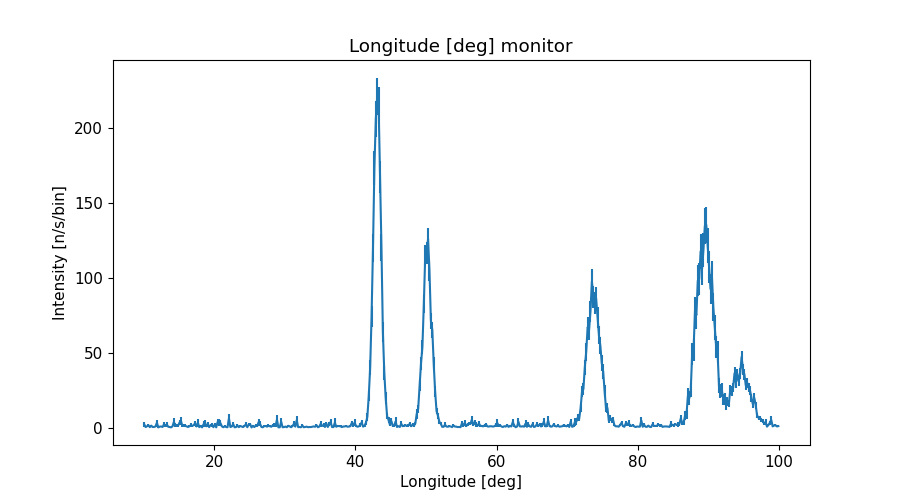

Data behind this chart, as committed beside it:
x_axis, Intensity, Error
1.009999999999999964e+01, 2.292354822000000070e+00, 1.618575609000000082e+00
1.030000000000000071e+01, 4.464269425999999874e-01, 2.499886121000000072e-01
1.050000000000000000e+01, 9.872259542000000332e-01, 4.689755172000000250e-01
1.069999999999999929e+01, 1.648491670999999936e+00, 8.351206912999999954e-01
1.090000000000000036e+01, 3.644180685000000253e-01, 1.098134887000000032e-01
1.109999999999999964e+01, 1.405444412999999892e+00, 6.525331773000000446e-01
1.130000000000000071e+01, 4.555892040000000254e-01, 2.147464611999999884e-01
1.150000000000000000e+01, 5.173568178999999878e-01, 3.058364968999999767e-01
1.169999999999999929e+01, 8.826000031999999829e-01, 4.716084274999999826e-01
1.190000000000000036e+01, 3.350164614000000096e+00, 1.686312430999999945e+00
1.209999999999999964e+01, 2.042208674000000057e-01, 4.587011233999999799e-02
1.230000000000000071e+01, 7.592410526999999743e-01, 3.742183456000000019e-01
1.250000000000000000e+01, 8.257330793999999585e-01, 5.695167840999999509e-01
1.269999999999999929e+01, 5.052024838999999989e-01, 1.953395927999999893e-01
1.290000000000000036e+01, 2.278480376000000085e+00, 1.287491372999999939e+00
1.309999999999999964e+01, 1.532108837000000001e+00, 1.150363803999999934e+00
1.330000000000000071e+01, 2.256376428999999906e+00, 1.477885571999999925e+00
1.350000000000000000e+01, 6.365484528999999503e-01, 3.368115342999999928e-01
1.369999999999999929e+01, 4.960106932000000191e-01, 2.161431238000000032e-01
1.390000000000000036e+01, 2.322786766000000114e-01, 4.714916285000000234e-02
1.409999999999999964e+01, 9.327328417000000371e-01, 4.908910100000000165e-01
1.430000000000000071e+01, 3.769497469000000045e+00, 2.655084572999999892e+00
1.450000000000000000e+01, 1.727156879000000034e+00, 1.338901611999999908e+00
1.469999999999999929e+01, 1.509628530000000080e+00, 1.270760550000000100e+00
1.490000000000000036e+01, 1.447150941999999940e+00, 9.047347464999999644e-01
1.509999999999999964e+01, 3.386945326999999839e+00, 1.850481250000000077e+00
1.530000000000000071e+01, 4.543586191000000163e+00, 2.892724261000000130e+00
1.550000000000000000e+01, 1.414354480000000081e+00, 1.134414224999999998e+00
1.569999999999999929e+01, 1.446571161999999910e+00, 1.181823824999999939e+00
1.590000000000000036e+01, 1.227868452999999915e+00, 9.549223671000000024e-01
1.610000000000000142e+01, 9.491588408000000143e-01, 4.798356720999999991e-01
1.630000000000000071e+01, 4.813856336999999819e-01, 2.462075384000000089e-01
1.650000000000000000e+01, 9.841960027999999694e-01, 6.488519710000000273e-01
1.669999999999999929e+01, 1.646024880999999995e+00, 1.230071160999999913e+00
1.689999999999999858e+01, 1.170609916000000084e+00, 6.077034687000000268e-01
1.710000000000000142e+01, 1.744005617000000008e+00, 8.782079170000000046e-01
1.730000000000000071e+01, 2.916997230000000219e+00, 1.496174708000000075e+00
1.750000000000000000e+01, 8.453247417000000485e-01, 5.602997344000000268e-01
1.769999999999999929e+01, 3.391112338000000115e+00, 2.566278681000000006e+00
1.789999999999999858e+01, 4.065958705000000117e-01, 1.806655758000000056e-01
1.810000000000000142e+01, 1.248980777000000097e+00, 6.548599690999999945e-01
1.830000000000000071e+01, 2.650624867999999967e-01, 5.069888992999999761e-02
1.850000000000000000e+01, 2.265738294999999791e+00, 2.044040316999999884e+00
1.869999999999999929e+01, 3.639394255000000022e+00, 1.566230975999999941e+00
1.889999999999999858e+01, 9.756441522000000033e-01, 4.972616495000000136e-01
1.910000000000000142e+01, 2.172887536999999814e+00, 1.420277672000000102e+00
1.930000000000000071e+01, 4.020009398000000123e-01, 1.357781875000000082e-01
1.950000000000000000e+01, 1.775167447000000065e+00, 7.731288687999999798e-01
1.969999999999999929e+01, 2.059463856999999898e+00, 1.430356697999999982e+00
1.989999999999999858e+01, 3.782363926999999792e-01, 6.050221595000000036e-02
2.010000000000000142e+01, 2.087367753000000103e+00, 1.017346904000000052e+00
2.030000000000000071e+01, 2.560898616999999766e-01, 4.860656254000000204e-02
2.050000000000000000e+01, 3.882310020999999889e+00, 1.790517240000000010e+00
2.069999999999999929e+01, 3.466595809999999833e+00, 2.129495534000000134e+00
2.089999999999999858e+01, 3.106555397999999801e+00, 1.868716593999999898e+00
2.110000000000000142e+01, 9.041985692999999769e-01, 3.049831873000000138e-01
2.130000000000000071e+01, 3.438799780999999833e-01, 6.099031100999999927e-02
2.150000000000000000e+01, 9.210202847999999776e-01, 5.906578230000000262e-01
2.169999999999999929e+01, 4.887157876000000067e-01, 2.075865957999999956e-01
2.189999999999999858e+01, 3.103671298999999828e-01, 5.440144172999999972e-02
... 390 more rows
